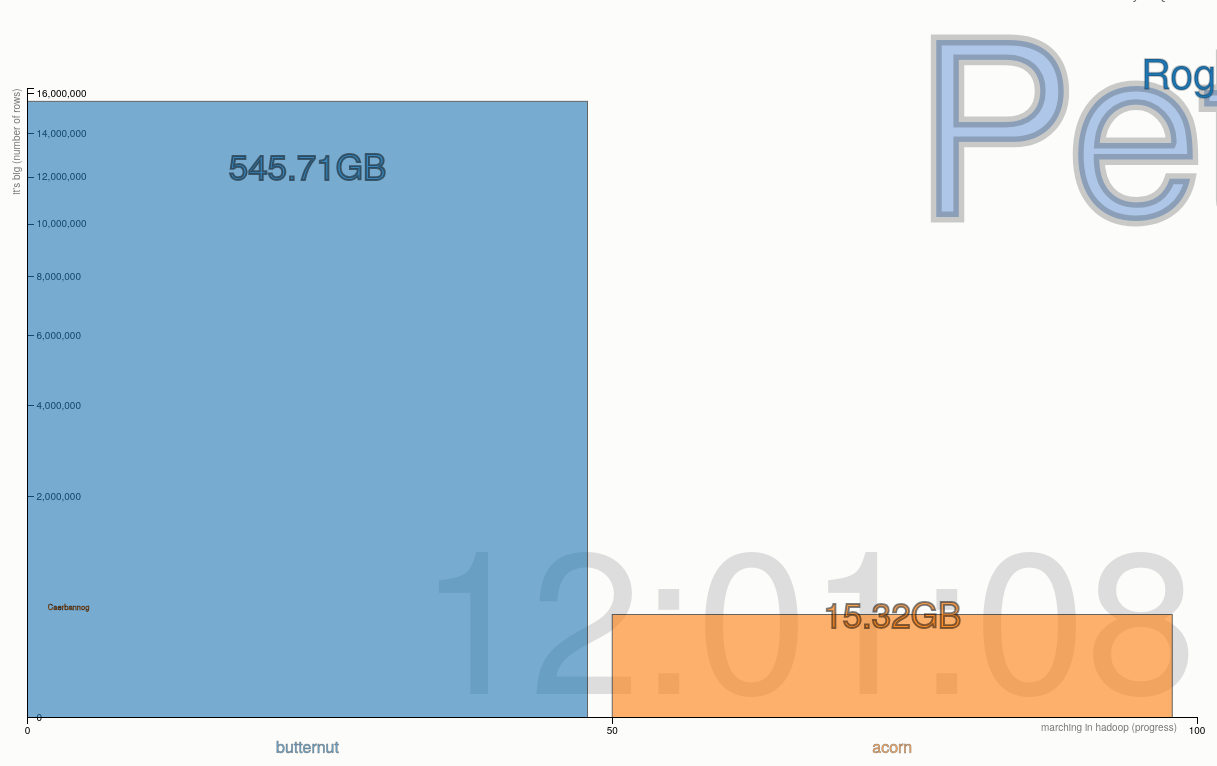
D3 v2 page, settled after 480 driven frames (8 s of simulated time); the page loaded 2 data file(s).


// ── bloom-harvester.js
// Visualization constants 
var startTimestamp = 1371739260474;
var endTimestamp =   1371793345236;                   
var numberOfTables = 2;
var tableBarWidth = 1120 / numberOfTables;
var animationDurationInSeconds = 10;

// Various accessors that specify the four dimensions of data to visualize.
function x(d) { return Math.min(Math.max(d.mapProgress / 2 + d.reduceProgress / 2, 0), 100); }
function y(d) { return d.inputRecord }
function fontSize(d) { return zeroIfNan(d.inputRecord) + zeroIfNan(d.outputRecords); }
function job_name(j) {
  return j.name; 
}
function color(d) {   
  return job_name(d);
}
function contourOpacity(d) {
  var xVal = x(d);
  if (xVal >= 50) {
    return "0.2";
  }
  else {
    return "0.9";
  }
}
function key(d) { return d.name; }

function table_x(d, i) { return i; }
function size(d) { return d.size; }
function table_name(d) {
  return d.name;
}
function table_color(d) {   
  return table_name(d);
}
function table_key(d) {     
  return table_name(d); 
}

function zeroIfNan(d) {
  if (d === null || isNaN(d))
    return 0;
  else 
    return d;
}
var tableData = (function () {
    var json = null;
    $.ajax({
        'async': false,
        'global': false,
        'url': "./giant-squashes.json",
        'dataType': "json",
        'success': function (data) {
            json = data;
        }
    });
    return json;
})();

var jobsData = (function () {
    var json = null;
    $.ajax({
        'async': false,
        'global': false,
        'url': "./little-rabbits.json",
        'dataType': "json",
        'success': function (data) {
            json = data;
        }
    });
    return json;
})();

function getArrayOfValuesAtIndex(data, accessor, index) { 
  var pairs = accessor.call(data, data); 
  var values = new Array(pairs.length); 
  for (i in pairs) values[i] = pairs[i][index]; 
    return values;  
}

// Chart dimensions.
var margin = {top: 80.5, right: 30.5, bottom: 40.5, left: 60.5},
    width = 1200 - margin.right,
    height = 750 - margin.top - margin.bottom;

// Various scales. These domains make assumptions of data, naturally.
var xScale = d3.scale.linear().domain([0, 100]).range([0, width]),
    yScale = d3.scale.sqrt().domain([0, maximum(jobsData, y)]).range([height, 0]),
    fontScale = d3.scale.sqrt().domain([0, maximum(jobsData, y)]).range([5, 9]),
    colorScale = d3.scale.category20();

var tableXScale = d3.scale.linear().domain([0, numberOfTables]).range([0, width]),    
    tableHeightScale = d3.scale.sqrt().domain([minimum(tableData, size) - 10000, maximum(tableData, size)]).range([0, height]),
    tableLabelPositionScale = d3.scale.sqrt().domain([minimum(tableData, size) - 100, maximum(tableData, size)]).range([height, 80]),
    tableColorScale = d3.scale.category10();

function maximum(data, accessor) {
  return d3.max(data, function(d) { return d3.max(accessor.call(d, d), function(e) { return e[1] })})
}

function minimum(data, accessor) {
  return d3.min(data, function(d) { return d3.min(accessor.call(d, d), function(e) { return e[1] })})
}

// The x & y axes.
var xAxis = d3.svg.axis().orient("bottom").scale(xScale).ticks(3, d3.format(",d")),
    yAxis = d3.svg.axis().orient("right").scale(yScale).ticks(6, d3.format("b"));

// Create the SVG container and set the origin.
var svg = d3.select("#chart").append("svg")
    .attr("width", width + margin.left + margin.right)
    .attr("height", height + margin.top + margin.bottom)
  .append("g")
    .attr("transform", "translate(" + margin.left + "," + margin.top + ")");

// Add the x-axis.
svg.append("g")
    .attr("class", "x axis")
    .attr("transform", "translate(0," + height + ")")
    .call(xAxis);

// Add the y-axis.
svg.append("g")
    .attr("class", "y axis")
    .call(yAxis);

// Add an x-axis label.
svg.append("text")
    .attr("class", "x label")
    .attr("text-anchor", "end")
    .attr("x", width - 20)
    .attr("y", height + 13)
    .text("marching in hadoop (progress)");

// Add a y-axis label.
svg.append("text")
    .attr("class", "y label")
    .attr("text-anchor", "end")
    .attr("y", -15)    
    .attr("dy", ".75em")
    .attr("transform", "rotate(-90)")
    .text("it's big (number of rows)");

// Load the data.
d3.json("./little-rabbits.json", function(jobs) {

 d3.json("./giant-squashes.json", function(tables) {
  
  // A bisector since many nation's data is sparsely-defined.
  var bisect = d3.bisector(function(d) { return d[0]; });

  // Add the timestamp label; the value is set on transition.
  var label = svg.append("text")
    .attr("class", "timestamp label")
    .attr("text-anchor", "end")
    .attr("y", height - 24)
    .attr("x", width)
    .text(millsecondsToString(startTimestamp - startTimestamp));

  // Add a bar per table. Initialize the data at oldest timestamp, and set the colors.
  var bar = svg.append("g")
      .attr("class", "bars")
    .selectAll(".bar")
      .data(interpolateTableData(startTimestamp))
    .enter().append("rect")
      .attr("class", "bar")
      .style("fill", function(d) { return tableColorScale(table_color(d)); })
      .attr("width", function(d) { return tableBarWidth; })
      .call(tableAttributes)
      .sort(tableOrder);

  // Add a bar per table. Initialize the data at oldest timestamp, and set the colors.
  var barLabels = svg.append("g")
      .attr("class", "bars")
    .selectAll("table label")
      .data(interpolateTableData(startTimestamp))
    .enter().append("text")
      .attr("class", "table label")   
      .attr("text-anchor", "middle")   
      .style("fill", function(d) { return tableColorScale(table_color(d)); })
      .call(tableLabelAttribute)
      .sort(tableOrder);

  // Add a bar per table. Initialize the data at oldest timestamp, and set the colors.
  var tableNameLabels = svg.append("g")
      .attr("class", "bars")
    .selectAll("table namelabel")
      .data(interpolateTableData(startTimestamp))
    .enter().append("text")
      .attr("class", "table namelabel")   
      .attr("text-anchor", "middle")   
      .attr("x", function(d, i) { return tableXScale(table_x(d, i)) + tableBarWidth / 2; })
      .attr("y", height + 35)
      .style("fill", function(d) { return tableColorScale(table_color(d)); })
      .text(function (d) { return table_key(d);})      
      .sort(tableOrder);

  // Add a dot per job. Initialize the data at oldest timestamp, and set the colors.
  var dot = svg.append("g")
      .attr("class", "jobs")
    .selectAll(".job")
      .data(interpolateData(startTimestamp))
    .enter().append("text")
      .attr("class", "job")
      .style("fill", function(d) { return colorScale(color(d)); })            
      .attr("text-anchor", "middle")
      .call(position)
      .sort(order);
  
  // Add a title.
  dot.append("title")
      .text(function(d) { return d.name; });

  // Add an overlay for the timestamp label.
  var box = label.node().getBBox();

  var overlay = svg.append("rect")
        .attr("class", "overlay")
        .attr("x", box.x)
        .attr("y", box.y)
        .attr("width", box.width)
        .attr("height", box.height);

  // Start a transition that interpolates the data based on timestamp.
  svg.transition()
      .duration(animationDurationInSeconds * 1000)
      .ease("log")
      .tween("timestamp", tweenTimestamp)      

  // Positions the dots based on data.
  function position(dot) {
    dot .attr("x", function(d) { return xScale(x(d)); })
        .attr("y", function(d) { return yScale(y(d)); })
        .style("font-size", function(d) { return fontScale(fontSize(d)) + "pt"; })
        .style("stroke-opacity", function(d) { return contourOpacity(d); })
        .text(function (d) { return job_name(d);});
  }

  // Change the bars based on data.
  function tableAttributes(bar) {
    bar .attr("height", function(d) { return tableHeightScale(size(d)); })
        .attr("x", function(d, i) { return tableXScale(table_x(d, i)); })
        .attr("y", function(d) { return height - tableHeightScale(size(d)); });
  }

  // Change the bars based on data.
  function tableLabelAttribute(barLabel) {
    barLabel .attr("x", function(d, i) { return tableXScale(table_x(d, i)) + tableBarWidth / 2; })
             .attr("y", function(d) { return tableLabelPositionScale(size(d)); })             
             .text(function (d) { return sizeToString(size(d));});
  }

  function sizeToString(size) {
    var sizeInKB = size / 1024;
    var sizeInMB = sizeInKB / 1024;
    var sizeInGB = sizeInMB / 1024;
    var sizeInTB = sizeInGB / 1024;

    if (sizeInTB >= 1) {
      return Number(sizeInTB).toFixed(2) + "TB";
    }

    if (sizeInGB >= 1) {
      return Number(sizeInGB).toFixed(2) + "GB";
    }

    if (sizeInMB >= 1) {
      return Number(sizeInMB).toFixed(2) + "MB";
    }

    if (sizeInKB >= 1) {
      return Number(sizeInKB).toFixed(2) + "KB";
    }
  }

  // Defines a sort order so that the smallest dots are drawn on top.
  function order(a, b) {
    return fontSize(b) - fontSize(a);
  }

  // Defines a sort order so that the smallest bars are drawn on top.
  function tableOrder(a, b) {
    return size(b) - size(a);
  }

  // Tweens the entire chart by first tweening the timestamp, and then the data.
  // For the interpolated data, the dots and label are redrawn.
  function tweenTimestamp() {
    var timestamp = d3.interpolateNumber(startTimestamp, endTimestamp);
    return function(t) { displayTimestamp(timestamp(t)); };
  }

  // Updates the display to show the specified timestamp.
  function displayTimestamp(timestamp) {
    bar.data(interpolateTableData(timestamp), table_key).call(tableAttributes).sort(tableOrder);
    barLabels.data(interpolateTableData(timestamp), key).call(tableLabelAttribute).sort(tableOrder);    
    dot.data(interpolateData(timestamp), key).call(position).sort(order);        
    var date = new Date(timestamp);

    label.text(millsecondsToString(timestamp - startTimestamp));
  }

  function millsecondsToString(milliseconds)
  {
    var seconds = milliseconds / 1000;
    var numyears = Math.floor(seconds / 31536000);
    var numdays = Math.floor((seconds % 31536000) / 86400); 
    var numhours = Math.floor(((seconds % 31536000) % 86400) / 3600);
    var numminutes = Math.floor((((seconds % 31536000) % 86400) % 3600) / 60);
    var numseconds = (((seconds % 31536000) % 86400) % 3600) % 60;
    numseconds = Number((numseconds).toFixed(0));
    return pad(numhours + numdays * 24, 2) + ":" + pad(numminutes, 2) + ":" + pad(numseconds, 2);
  }
  
  // Pad numeric values with leading 0s
  function pad(num, size) {
    var s = num+"";
    while (s.length < size) s = "0" + s;
    return s;
  }

  // Interpolates the dataset for the given (fractional) timestamp.
  function interpolateData(timestamp) {
    return jobs.map(function(d) {
      return {
        name: d.name,        
        mapProgress: interpolateValues(d.mapProgress, timestamp),
        reduceProgress: interpolateValues(d.reduceProgress, timestamp),
        inputRecord: interpolateValues(d.inputRecord, timestamp),
        outputRecords: interpolateValues(d.outputRecords, timestamp)
      };
    });
  }

  // Interpolates the dataset for the given (fractional) timestamp.
  function interpolateTableData(timestamp) {
    return tables.map(function(d) {      
      return {
        name: d.name,        
        size: interpolateValues(d.size, timestamp)
      };
    });
  }

  // Finds (and possibly interpolates) the value for the specified timestamp.
  function interpolateValues(values, timestamp) {
    var i = bisect.left(values, timestamp, 0, values.length - 1),
        a = values[i];
    if (i > 0) {      
      var b = values[i - 1],
           t = (timestamp - a[0]) / (b[0] - a[0]);
      return Math.max(a[1] * (1 - t) + b[1] * t, 0);      
    }   

    return a[1];
  }
});  

});


### data: little-rabbits.json
[
 {
  "name": "Roger",
  "outputRecords": [
   [
    1371739260474,
    0
   ],
   [
    1371739327676,
    0
   ],
   [
    1371739394555,
    0
   ],
   [
    1371739461547,
    0
   ],
   [
    1371739528637,
    0
   ],
   [
    1371739595702,
    0
   ],
   [
    1371739662721,
    0
   ],
   [
    1371739729565,
    0
   ],
   "... 815 more items"
  ],
  "mapProgress": [
   [
    1371739260474,
    71.48
   ],
   [
    1371739327676,
    71.88
   ],
   [
    1371739394555,
    73.05
   ],
   [
    1371739461547,
    76.17
   ],
   [
    1371739528637,
    76.56
   ],
   [
    1371739595702,
    76.56
   ],
   [
    1371739662721,
    80.86
   ],
   [
    1371739729565,
    81.64
   ],
   "... 815 more items"
  ],
  "inputRecord": [
   [
    1371739260474,
    11877212
   ],
   [
    1371739327676,
    12122066
   ],
   [
    1371739394555,
    12227057
   ],
   [
    1371739461547,
    12535536
   ],
   [
    1371739528637,
    12663277
   ],
   [
    1371739595702,
    12841047
   ],
   [
    1371739662721,
    13311691
   ],
   [
    1371739729565,
    13463260
   ],
   "... 815 more items"
  ],
  "reduceProgress": [
   [
    1371739260474,
    0.0
   ],
   [
    1371739327676,
    0.0
   ],
   [
    1371739394555,
    0.0
   ],
   [
    1371739461547,
    0.0
   ],
   [
    1371739528637,
    0.0
   ],
   [
    1371739595702,
    0.0
   ],
   [
    1371739662721,
    0.0
   ],
   [
    1371739729565,
    0.0
   ],
   "... 815 more items"
  ]
 },
 {
  "name": "Peter",
  "outputRecords": [
   [
    1371739260474,
    0
   ],
   [
    1371739327676,
    0
   ],
   [
    1371739394555,
    0
   ],
   [
    1371739461547,
    0
   ],
   [
    1371739528637,
    0
   ],
   [
    1371739595702,
    0
   ],
   [
    1371739662721,
    0
   ],
   [
    1371739729565,
    0
   ],
   "... 815 more items"
  ],
  "mapProgress": [
   [
    1371739260474,
    0.0
   ],
   [
    1371739327676,
    0.3906
   ],
   [
    1371739394555,
    0.3906
   ],
   [
    1371739461547,
    0.7812
   ],
   [
    1371739528637,
    1.172
   ],
   [
    1371739595702,
    1.562
   ],
   [
    1371739662721,
    2.734
   ],
   [
    1371739729565,
    3.516
   ],
   "... 815 more items"
  ],
  "inputRecord": [
   [
    1371739260474,
    602983
   ],
   [
    1371739327676,
    603536
   ],
   [
    1371739394555,
    603880
   ],
   [
    1371739461547,
    604507
   ],
   [
    1371739528637,
    605886
   ],
   [
    1371739595702,
    607613
   ],
   [
    1371739662721,
    608526
   ],
   [
    1371739729565,
    611297
   ],
   "... 815 more items"
  ],
  "reduceProgress": [
   [
    1371739260474,
    0.0
   ],
   [
    1371739327676,
    0.0
   ],
   [
    1371739394555,
    0.0
   ],
   [
    1371739461547,
    0.0
   ],
   [
    1371739528637,
    0.0
   ],
   [
    1371739595702,
    0.0
   ],
   [
    1371739662721,
    0.0
   ],
   [
    1371739729565,
    0.0
   ],
   "... 815 more items"
  ]
 },
 {
  "name": "Caerbannog",
  "outputRecords": [
   [
    1371772889033,
    0
   ],
   [
    1371772953400,
    0
   ],
   [
    1371773017778,
    0
   ],
   [
    1371773081910,
    0
   ],
   [
    1371773145914,
    0
   ],
   [
    1371773209888,
    0
   ],
   [
    1371773273866,
    0
   ],
   [
    1371773337931,
    0
   ],
   "... 308 more items"
  ],
  "mapProgress": [
   [
    1371772889033,
    0.0
   ],
   [
    1371772953400,
    0.0
   ],
   [
    1371773017778,
    0.0
   ],
   [
    1371773081910,
    0.0
   ],
   [
    1371773145914,
    0.0
   ],
   [
    1371773209888,
    0.0
   ],
   [
    1371773273866,
    0.0
   ],
   [
    1371773337931,
    0.0
   ],
   "... 308 more items"
  ],
  "inputRecord": [
   [
    1371772889033,
    0
   ],
   [
    1371772953400,
    0
   ],
   [
    1371773017778,
    0
   ],
   [
    1371773081910,
    0
   ],
   [
    1371773145914,
    81
   ],
   [
    1371773209888,
    682
   ],
   [
    1371773273866,
    2348
   ],
   [
    1371773337931,
    4388
   ],
   "... 308 more items"
  ],
  "reduceProgress": [
   [
    1371772889033,
    0.0
   ],
   [
    1371772953400,
    0.0
   ],
   [
    1371773017778,
    0.0
   ],
   [
    1371773081910,
    0.0
   ],
   [
    1371773145914,
    0.0
   ],
   [
    1371773209888,
    0.0
   ],
   [
    1371773273866,
    0.0
   ],
   [
    1371773337931,
    0.0
   ],
   "... 308 more items"
  ]
 }
]

### data: giant-squashes.json
[
 {
  "name": "butternut",
  "size": [
   [
    1371615815848,
    136013
   ],
   [
    1371615942668,
    136013
   ],
   [
    1371616007541,
    136013
   ],
   [
    1371616071448,
    136013
   ],
   [
    1371616135997,
    136013
   ],
   [
    1371616200364,
    136013
   ],
   [
    1371616264541,
    136013
   ],
   [
    1371616328865,
    136013
   ],
   "... 789 more items"
  ]
 },
 {
  "name": "acorn",
  "size": [
   [
    1371615815848,
    149449
   ],
   [
    1371619658426,
    149449
   ],
   [
    1371619722785,
    155562001
   ],
   [
    1371619787228,
    322630492
   ],
   [
    1371619851582,
    322630492
   ],
   [
    1371619916147,
    322630492
   ],
   [
    1371619980730,
    322630492
   ],
   [
    1371620046292,
    322630492
   ],
   "... 154 more items"
  ]
 }
]